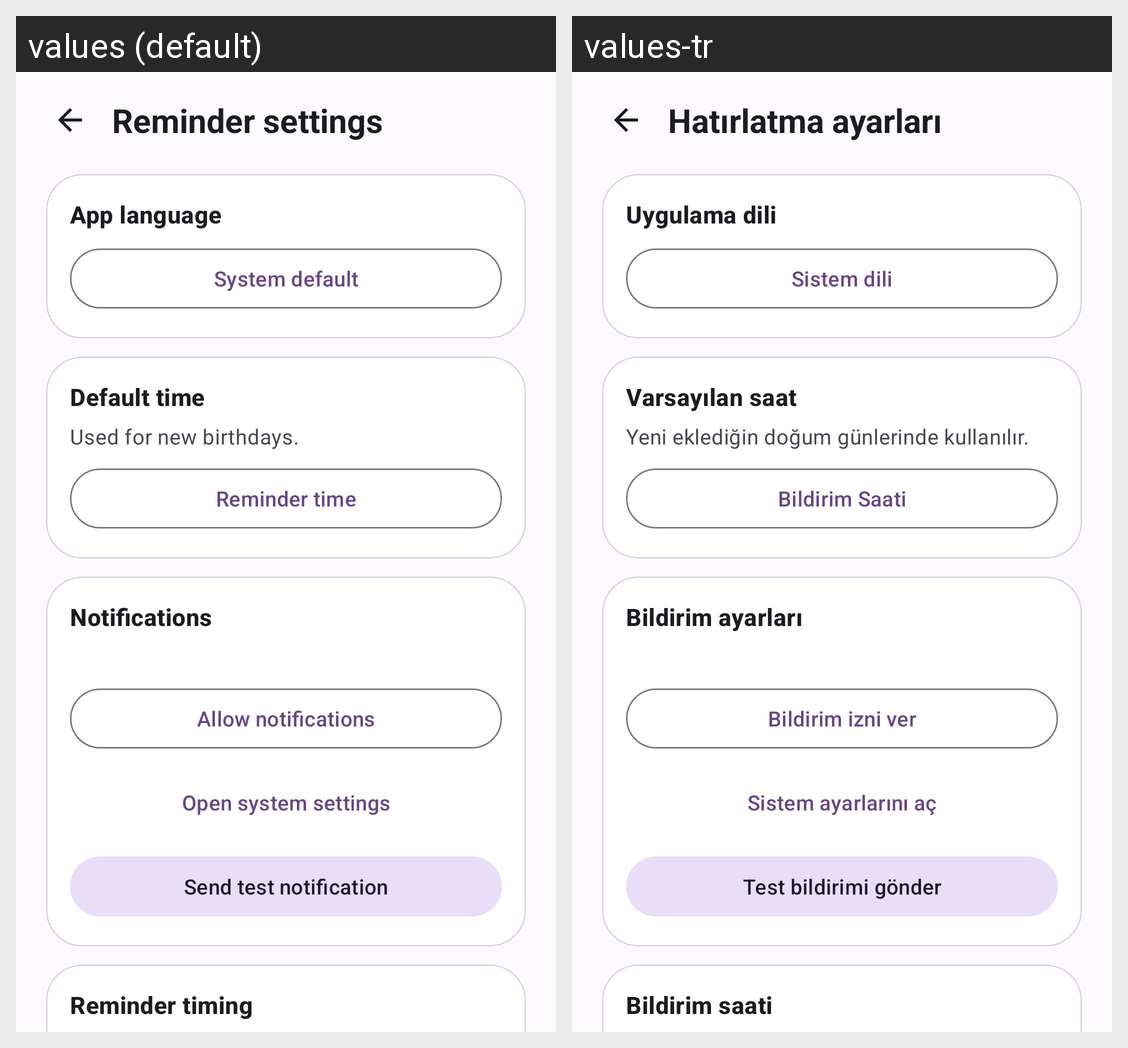

Locale-by-locale string values for the Android screen shown in this grid:
Android screen res/layout/activity_reminder_settings.xml rendered under 2 locales, left to right: values (default), values-tr. Device: Nexus 5 (rendered at 1080×1920; each locale shown at half size, 540×960, under a caption strip naming it); theme Theme.BirthdayReminder.
Strings drawn on this screen, with the default value and each locale's value (text and hints the layout hard-codes, and strings that could not be matched under every locale, appear in the picture but are not listed):

reminder_settings
  values: Reminder settings
  values-tr: Hatırlatma ayarları

app_language
  values: App language
  values-tr: Uygulama dili

system_language
  values: System default
  values-tr: Sistem dili

default_reminder_time
  values: Default time
  values-tr: Varsayılan saat

default_reminder_hint
  values: Used for new birthdays.
  values-tr: Yeni eklediğin doğum günlerinde kullanılır.

notify_time_label
  values: Reminder time
  values-tr: Bildirim Saati

notification_settings
  values: Notifications
  values-tr: Bildirim ayarları

enable_notifications
  values: Allow notifications
  values-tr: Bildirim izni ver

system_notification_settings
  values: Open system settings
  values-tr: Sistem ayarlarını aç

send_test_notification
  values: Send test notification
  values-tr: Test bildirimi gönder

alarm_timing
  values: Reminder timing
  values-tr: Bildirim saati
